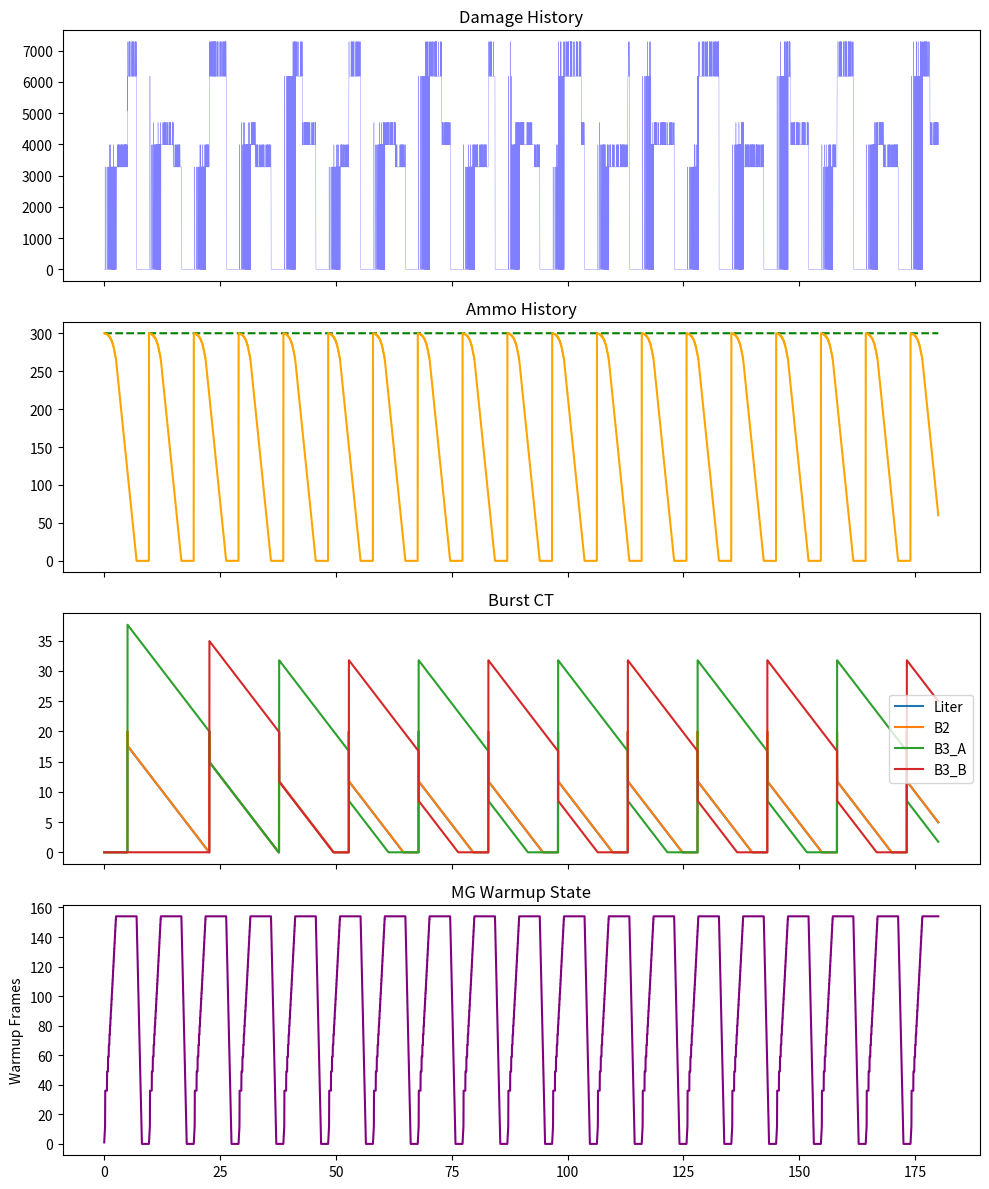

Here is the Python script that generated this plot:
import matplotlib.pyplot as plt
import random
import math

# --- 1. 定数・データ定義 ---

# MGの発射間隔テーブル (射撃回数 -> 必要フレーム)
# 35発目以降は1Fになるように定義
MG_SHOT_TABLE = [
    (1, 24), (2, 13), (3, 10), (4, 8), (5, 7), (6, 6), (7, 5), (8, 5), (9, 4), (10, 4), 
    (11, 4), (12, 3), (13, 3), (14, 3), (15, 3), (16, 3), (17, 3), (18, 2), (19, 2), (20, 2), 
    (21, 2), (22, 2), (23, 2), (24, 2), (25, 2), (26, 2), (27, 2), (28, 2), (29, 2), (30, 2), 
    (31, 2), (32, 2), (33, 2), (34, 2), 
    # 【修正】ここから1Fを追加
    (35, 1)
]

# 累計フレーム(射撃準備除く)から射撃間隔を引くためのマップを作成
MG_WARMUP_MAP = []
current_sum = 0
for idx, interval in MG_SHOT_TABLE:
    MG_WARMUP_MAP.append({'start': current_sum, 'interval': interval})
    current_sum += interval
    
# ウォームアップ最大値 (154F = 射撃準備12F + 射撃累計142F)
# テーブル最後の35発目(1F)に到達するまでの時間
MG_MAX_WARMUP_TIME = 154

class WeaponConfig:
    def __init__(self, name, w_type, multiplier, max_ammo, reload_frames, windup_frames, winddown_frames, charge_time=0):
        self.name = name
        self.type = w_type # "RL", "SR", "MG", "AR", "SMG", "SG"
        self.multiplier = multiplier
        self.max_ammo = max_ammo
        self.base_reload = reload_frames
        self.base_windup = windup_frames
        self.base_winddown = winddown_frames
        self.base_charge_time = charge_time

class DamageProfile:
    @staticmethod
    def create(**kwargs):
        profile = {
            'hit_rate': 1.0, 'core_hit_rate': 0.0, 'crit_rate': 0.15,
            'charge_mult': 1.0,
            'is_weapon_attack': False, 'range_bonus_active': False,
            'is_charge_attack': False, 'is_part_damage': False,
            'is_pierce': False, 'is_ignore_def': False,
            'is_dot': False, 'is_sticky': False, 'is_explosive': False,
            'is_split': False, 'is_elemental': False,
            'burst_buff_enabled': True,
            'force_full_burst': False, 
        }
        profile.update(kwargs)
        return profile

class Skill:
    def __init__(self, name, trigger_type, trigger_value, effect_type, **kwargs):
        self.name = name
        self.trigger_type = trigger_type
        self.trigger_value = trigger_value
        self.effect_type = effect_type
        self.kwargs = kwargs

class BuffManager:
    def __init__(self):
        self.buffs = {}

    def add_buff(self, buff_type, value, duration_frames, current_frame, source=None):
        if buff_type not in self.buffs: self.buffs[buff_type] = []
        
        existing_buff = None
        if source is not None:
            for b in self.buffs[buff_type]:
                if b.get('source') == source:
                    existing_buff = b
                    break
        
        if existing_buff:
            existing_buff['end_frame'] = current_frame + duration_frames
            existing_buff['val'] = value 
        else:
            self.buffs[buff_type].append({
                'val': value, 
                'end_frame': current_frame + duration_frames,
                'source': source
            })

    def get_total_value(self, buff_type, current_frame):
        if buff_type not in self.buffs: return 0.0
        valid_buffs = [b for b in self.buffs[buff_type] if b['end_frame'] >= current_frame]
        self.buffs[buff_type] = valid_buffs
        return sum(b['val'] for b in valid_buffs)
    
    def get_active_buffs(self, buff_type, current_frame):
        if buff_type not in self.buffs: return []
        valid_buffs = [b for b in self.buffs[buff_type] if b['end_frame'] >= current_frame]
        self.buffs[buff_type] = valid_buffs
        return [b['val'] for b in valid_buffs]

class BurstCharacter:
    def __init__(self, name, stage, cooldown_sec, skill=None):
        self.name = name
        self.stage = stage 
        self.base_cooldown = cooldown_sec
        self.current_cooldown = 0 
        self.skill = skill 

# --- 2. シミュレーションエンジン ---

def round_half_up(n):
    return math.floor(n + 0.5)

class NikkeSimulator:
    def __init__(self, weapon_config, skills, burst_rotation):
        self.FPS = 60
        self.TOTAL_FRAMES = 180 * self.FPS
        
        self.BASE_ATK = 21307
        self.ENEMY_DEF = 0 
        
        # 武器設定
        self.weapon = weapon_config
        self.current_max_ammo = self.weapon.max_ammo
        self.current_ammo = self.current_max_ammo
        
        self.skills = skills
        self.buff_manager = BuffManager()
        self.burst_rotation = burst_rotation
        self.burst_indices = [0, 0, 0] 
        self.all_burst_chars = []
        for stage_list in burst_rotation:
            for char in stage_list:
                self.all_burst_chars.append(char)

        # ステート管理
        self.state = "READY"
        self.state_timer = 0
        self.burst_state = "GEN" 
        self.burst_timer = 0
        self.current_action_duration = 0
        
        # MG用ステート
        self.mg_warmup_frames = 0
        self.mg_decay_rate = 154.0 / 68.0 # 68Fで最大(154)から0へ
        
        self.total_shots = 0
        self.total_damage = 0
        self.active_dots = {}
        self.liter_stack_count = 0
        
        self.damage_breakdown = {'Weapon Attack': 0}
        for s in skills:
            if s.effect_type in ['damage', 'dot']:
                self.damage_breakdown[s.name] = 0
        for char in self.all_burst_chars:
            if char.skill and char.skill.effect_type in ['damage', 'dot']:
                self.damage_breakdown[char.skill.name] = 0

        self.history = {'frame': [], 'damage': [], 'current_ammo': [], 'max_ammo': [], 'warmup': []}
        for char in self.all_burst_chars:
            self.history[f'ct_{char.name}'] = []

    def calculate_reduced_frame(self, original_frame, rate_buff, fixed_buff):
        reduction = round_half_up(original_frame * rate_buff + fixed_buff)
        new_frame = max(1, original_frame - reduction)
        return int(new_frame)

    def get_buffed_frames(self, frame_type, original_frame, current_frame):
        rate = self.buff_manager.get_total_value(f'{frame_type}_speed_rate', current_frame)
        fixed = self.buff_manager.get_total_value(f'{frame_type}_speed_fixed', current_frame)
        return self.calculate_reduced_frame(original_frame, rate, fixed)

    def update_max_ammo(self, frame):
        rate_buffs = self.buff_manager.get_active_buffs('max_ammo_rate', frame)
        fixed_buff_sum = self.buff_manager.get_total_value('max_ammo_fixed', frame)
        added_ammo = sum([round_half_up(self.weapon.max_ammo * rate) for rate in rate_buffs])
        self.current_max_ammo = int(self.weapon.max_ammo + added_ammo + fixed_buff_sum)
        if self.current_ammo > self.current_max_ammo:
            self.current_ammo = self.current_max_ammo

    # MGの発射間隔を取得
    def get_mg_interval(self):
        # 射撃準備時間(BaseWindup)を除いた有効射撃時間
        effective_time = max(0, self.mg_warmup_frames - self.weapon.base_windup)
        
        target_interval = 1 # デフォルト最大レート(1F)
        
        # テーブルを走査して現在のwarmup時間に対応するintervalを探す
        # マップは昇順なので、effective_time が start より小さければ、その直前の区間...
        # というより、「この区間より前」なので、ループ内で条件に合致した時点で確定させる
        
        # MG_WARMUP_MAP は [(start=0, int=24), (start=24, int=13), ...]
        # 例: time=10 -> start=24より小さい -> 該当なし(最初の24F区間)
        
        # 逆転の発想: 
        # テーブルの最後の要素から見て、effective_time が start 以上ならその interval
        # これが一番簡単
        
        found = False
        for entry in reversed(MG_WARMUP_MAP):
            if effective_time >= entry['start']:
                target_interval = entry['interval']
                found = True
                break
        
        if not found:
            # テーブルの最初より前（ありえないはずだが）
            target_interval = MG_WARMUP_MAP[0]['interval']
            
        return target_interval

    def calculate_strict_damage(self, base_atk, mult, profile, is_full_burst, frame):
        bm = self.buff_manager
        
        atk_rate = bm.get_total_value('atk_buff_rate', frame)
        atk_fixed = bm.get_total_value('atk_buff_fixed', frame)
        final_atk = (base_atk * (1.0 + atk_rate)) + atk_fixed
        
        def_debuff = bm.get_total_value('def_debuff', frame)
        current_def = 0 if profile['is_ignore_def'] else self.ENEMY_DEF
        effective_def = current_def * (1.0 - def_debuff)
        
        raw_damage_diff = final_atk - effective_def
        if raw_damage_diff <= 0: return 1.0
        layer_atk = raw_damage_diff
        
        weapon_buff = bm.get_total_value('weapon_dmg_buff', frame) if profile['is_weapon_attack'] else 0.0
        layer_weapon = mult * (1.0 + weapon_buff)
        
        bucket_val = 1.0
        if profile['burst_buff_enabled']:
            if is_full_burst or profile.get('force_full_burst', False):
                bucket_val += 0.50
        if profile['range_bonus_active']: bucket_val += 0.30
        if random.random() < profile['crit_rate']:
            bucket_val += (0.50 + bm.get_total_value('crit_dmg_buff', frame))
        if random.random() < profile['core_hit_rate']:
            core_buff = bm.get_total_value('core_dmg_buff', frame)
            bucket_val += (1.0 + core_buff)
        layer_crit = bucket_val
        
        layer_charge = 1.0
        if profile['is_charge_attack']:
            charge_ratio_buff = bm.get_total_value('charge_ratio_buff', frame)
            charge_dmg_buff = bm.get_total_value('charge_dmg_buff', frame)
            layer_charge = (profile['charge_mult'] * (1.0 + charge_ratio_buff)) + charge_dmg_buff
            
        bucket_dmg = 1.0
        bucket_dmg += bm.get_total_value('atk_dmg_buff', frame)
        if profile['is_part_damage']: bucket_dmg += bm.get_total_value('part_dmg_buff', frame)
        if profile['is_pierce']: bucket_dmg += bm.get_total_value('pierce_dmg_buff', frame)
        if profile['is_ignore_def']: bucket_dmg += bm.get_total_value('ignore_def_dmg_buff', frame)
        if profile['is_dot']: bucket_dmg += bm.get_total_value('dot_dmg_buff', frame)
        if profile['burst_buff_enabled'] and (is_full_burst or profile.get('force_full_burst', False)):
             bucket_dmg += bm.get_total_value('burst_dmg_buff', frame)
        layer_dmg = bucket_dmg
        
        layer_split = 1.0
        if profile['is_split']: layer_split += bm.get_total_value('split_dmg_buff', frame)
            
        layer_taken = 1.0 + bm.get_total_value('taken_dmg_debuff', frame)
        layer_elem = 1.0 + (bm.get_total_value('elemental_buff', frame) if profile['is_elemental'] else 0)
        
        return layer_atk * layer_weapon * layer_crit * layer_charge * layer_dmg * layer_split * layer_taken * layer_elem

    def apply_skill_effect(self, skill, frame, is_full_burst):
        dmg = 0
        if skill.effect_type == 'buff':
            self.buff_manager.add_buff(skill.kwargs['buff_type'], skill.kwargs['value'], skill.kwargs['duration'] * self.FPS, frame, source=skill.name)
        elif skill.effect_type == 'damage':
            dmg = self.calculate_strict_damage(self.BASE_ATK, skill.kwargs['multiplier'], skill.kwargs['profile'], is_full_burst, frame)
            self.total_damage += dmg
            self.damage_breakdown[skill.name] += dmg
        elif skill.effect_type == 'dot':
            self.active_dots[skill.name] = {'end_frame': frame + (skill.kwargs['duration'] * self.FPS), 'multiplier': skill.kwargs['multiplier'], 'profile': skill.kwargs['profile']}
        elif skill.effect_type == 'ammo_charge':
            charge_amount = skill.kwargs.get('fixed_value', 0)
            if self.current_ammo < self.current_max_ammo:
                self.current_ammo = min(self.current_max_ammo, self.current_ammo + charge_amount)
        return dmg

    def process_trigger(self, trigger_type, val, frame, is_full_burst):
        total_dmg = 0
        triggered_skills = []
        for skill in self.skills:
            if skill.trigger_type == trigger_type:
                is_triggered = False
                if skill.trigger_value <= 0 and trigger_type in ['shot_count', 'time_interval']: is_triggered = False 
                elif trigger_type == 'shot_count' and val > 0 and val % skill.trigger_value == 0: is_triggered = True
                elif trigger_type == 'time_interval' and val % (skill.trigger_value * self.FPS) == 0: is_triggered = True
                elif trigger_type == 'ammo_empty' and val == 0: is_triggered = True
                elif trigger_type == 'on_burst_enter' and trigger_type == trigger_type: is_triggered = True
                elif trigger_type == 'on_start': is_triggered = True
                if is_triggered: triggered_skills.append(skill)
        
        for skill in triggered_skills:
            if skill.effect_type == 'buff': total_dmg += self.apply_skill_effect(skill, frame, is_full_burst)
        for skill in triggered_skills:
            if skill.effect_type != 'buff': total_dmg += self.apply_skill_effect(skill, frame, is_full_burst)
        return total_dmg

    def update_cooldowns(self):
        for char in self.all_burst_chars:
            if char.current_cooldown > 0: char.current_cooldown -= 1

    def tick_burst_state(self, frame):
        is_full_burst = (self.burst_state == "FULL")
        if self.burst_state == "GEN":
            self.burst_timer += 1
            if self.burst_timer >= 5 * self.FPS:
                self.burst_state = "BURST_1"
                self.burst_timer = 0
        elif self.burst_state == "BURST_1":
            char_list = self.burst_rotation[0]
            idx = self.burst_indices[0]
            char = char_list[idx]
            if char.current_cooldown <= 0:
                char.current_cooldown = char.base_cooldown * self.FPS
                if char.skill: self.apply_skill_effect(char.skill, frame, is_full_burst)
                self.burst_indices[0] = (idx + 1) % len(char_list)
                self.burst_state = "BURST_2"
        elif self.burst_state == "BURST_2":
            char_list = self.burst_rotation[1]
            idx = self.burst_indices[1]
            char = char_list[idx]
            if char.current_cooldown <= 0:
                char.current_cooldown = char.base_cooldown * self.FPS
                if char.skill: self.apply_skill_effect(char.skill, frame, is_full_burst)
                self.burst_indices[1] = (idx + 1) % len(char_list)
                self.burst_state = "BURST_3"
        elif self.burst_state == "BURST_3":
            char_list = self.burst_rotation[2]
            idx = self.burst_indices[2]
            char = char_list[idx]
            if char.current_cooldown <= 0:
                char.current_cooldown = char.base_cooldown * self.FPS
                if char.skill: self.apply_skill_effect(char.skill, frame, is_full_burst)
                self.burst_indices[2] = (idx + 1) % len(char_list)
                self.burst_state = "FULL"
                self.burst_timer = 0
                self.liter_stack_count = min(3, self.liter_stack_count + 1)
                reduce_sec = 0.0
                if self.liter_stack_count >= 1: reduce_sec += 2.34
                if self.liter_stack_count >= 2: reduce_sec += 2.70
                if self.liter_stack_count >= 3: reduce_sec += 3.17
                reduce_frames = reduce_sec * self.FPS
                for c in self.all_burst_chars:
                    if c.current_cooldown > 0: c.current_cooldown = max(0, c.current_cooldown - reduce_frames)
                self.process_trigger('on_burst_enter', 0, frame, True)
        elif self.burst_state == "FULL":
            self.burst_timer += 1
            if self.burst_timer >= 10 * self.FPS:
                self.burst_state = "GEN"
                self.burst_timer = 0

    def tick_weapon_action(self, frame, is_full_burst):
        damage_this_frame = 0
        
        # MGのWarmup減衰 (射撃してない場合)
        if self.weapon.type == "MG" and self.state != "SHOOTING" and self.state != "READY": 
            self.mg_warmup_frames -= self.mg_decay_rate
            self.mg_warmup_frames = max(0, self.mg_warmup_frames)

        # === 武器種別ステートマシン ===
        
        # 1. RL / SR
        if self.weapon.type in ["RL", "SR"]:
            if self.state == "READY":
                if self.state_timer == 0:
                    self.current_action_duration = self.get_buffed_frames('attack', self.weapon.base_windup, frame)
                self.state_timer += 1
                if self.state_timer >= self.current_action_duration:
                    self.state = "CHARGING"
                    self.state_timer = 0
            elif self.state == "CHARGING":
                if self.state_timer == 0:
                    self.current_action_duration = self.get_buffed_frames('charge', self.weapon.base_charge_time, frame)
                self.state_timer += 1
                if self.state_timer >= self.current_action_duration:
                    self.state = "SHOOTING"
                    self.state_timer = 0
            elif self.state == "SHOOTING":
                self.total_shots += 1
                self.current_ammo -= 1
                prof = DamageProfile.create(is_weapon_attack=True, range_bonus_active=False, core_hit_rate=1.0, is_charge_attack=True, charge_mult=2.5) 
                dmg = self.calculate_strict_damage(self.BASE_ATK, self.weapon.multiplier, prof, is_full_burst, frame)
                self.total_damage += dmg
                self.damage_breakdown['Weapon Attack'] += dmg
                damage_this_frame += dmg
                damage_this_frame += self.process_trigger('shot_count', self.total_shots, frame, is_full_burst)
                damage_this_frame += self.process_trigger('ammo_empty', self.current_ammo, frame, is_full_burst)
                self.state = "WINDDOWN"
                self.state_timer = 0
            elif self.state == "WINDDOWN":
                if self.state_timer == 0:
                    self.current_action_duration = self.get_buffed_frames('attack', self.weapon.base_winddown, frame)
                self.state_timer += 1
                if self.state_timer >= self.current_action_duration:
                    self.state_timer = 0
                    self.state = "RELOADING" if self.current_ammo <= 0 else "READY"
            elif self.state == "RELOADING":
                if self.state_timer == 0:
                    self.current_action_duration = self.get_buffed_frames('reload', self.weapon.base_reload, frame)
                self.state_timer += 1
                if self.state_timer >= self.current_action_duration:
                    self.current_ammo = self.current_max_ammo
                    self.state = "READY"
                    self.state_timer = 0

        # 2. MG
        elif self.weapon.type == "MG":
            if self.state == "READY":
                if self.state_timer == 0:
                    self.current_action_duration = self.get_buffed_frames('attack', self.weapon.base_windup, frame)
                
                # 準備中もWarmupを加算
                self.mg_warmup_frames += 1
                self.mg_warmup_frames = min(MG_MAX_WARMUP_TIME, self.mg_warmup_frames)

                self.state_timer += 1
                if self.state_timer >= self.current_action_duration:
                    self.state = "SHOOTING"
                    self.state_timer = 0 
            
            elif self.state == "SHOOTING":
                interval = self.get_mg_interval()
                
                if self.state_timer == 0:
                    self.total_shots += 1
                    self.current_ammo -= 1
                    
                    prof = DamageProfile.create(is_weapon_attack=True, range_bonus_active=True, core_hit_rate=1.0)
                    dmg = self.calculate_strict_damage(self.BASE_ATK, self.weapon.multiplier, prof, is_full_burst, frame)
                    self.total_damage += dmg
                    self.damage_breakdown['Weapon Attack'] += dmg
                    damage_this_frame += dmg
                    
                    damage_this_frame += self.process_trigger('shot_count', self.total_shots, frame, is_full_burst)
                    damage_this_frame += self.process_trigger('ammo_empty', self.current_ammo, frame, is_full_burst)
                    
                    # 撃った分の時間をWarmupに加算 (間隔分進む)
                    self.mg_warmup_frames += interval
                    self.mg_warmup_frames = min(MG_MAX_WARMUP_TIME, self.mg_warmup_frames)
                    
                    if self.current_ammo <= 0:
                        self.state = "WINDDOWN"
                        self.state_timer = 0
                    else:
                        self.state_timer = interval - 1 
                        if self.state_timer < 0: self.state_timer = 0
                else:
                    # インターバル待ち
                    self.state_timer -= 1

            elif self.state == "WINDDOWN":
                if self.state_timer == 0:
                    self.current_action_duration = self.get_buffed_frames('attack', self.weapon.base_winddown, frame)
                self.state_timer += 1
                if self.state_timer >= self.current_action_duration:
                    self.state_timer = 0
                    self.state = "RELOADING" 
                
            elif self.state == "RELOADING":
                if self.state_timer == 0:
                    self.current_action_duration = self.get_buffed_frames('reload', self.weapon.base_reload, frame)
                self.state_timer += 1
                if self.state_timer >= self.current_action_duration:
                    self.current_ammo = self.current_max_ammo
                    self.state = "READY"
                    self.state_timer = 0

        # 3. SMG / AR / SG (固定レート)
        else: 
            # 簡易実装
            fire_interval = 3 
            if self.state == "READY":
                if self.state_timer == 0: self.current_action_duration = self.get_buffed_frames('attack', self.weapon.base_windup, frame)
                self.state_timer += 1
                if self.state_timer >= self.current_action_duration: self.state = "SHOOTING"; self.state_timer = 0
            elif self.state == "SHOOTING":
                if self.state_timer == 0:
                    self.total_shots += 1
                    self.current_ammo -= 1
                    prof = DamageProfile.create(is_weapon_attack=True, range_bonus_active=True, core_hit_rate=1.0)
                    dmg = self.calculate_strict_damage(self.BASE_ATK, self.weapon.multiplier, prof, is_full_burst, frame)
                    self.total_damage += dmg
                    self.damage_breakdown['Weapon Attack'] += dmg
                    damage_this_frame += dmg
                    damage_this_frame += self.process_trigger('shot_count', self.total_shots, frame, is_full_burst)
                    damage_this_frame += self.process_trigger('ammo_empty', self.current_ammo, frame, is_full_burst)
                    if self.current_ammo <= 0: self.state = "WINDDOWN"; self.state_timer = 0
                    else: self.state_timer = fire_interval - 1
                else: self.state_timer -= 1
            elif self.state == "WINDDOWN":
                if self.state_timer == 0: self.current_action_duration = self.get_buffed_frames('attack', self.weapon.base_winddown, frame)
                self.state_timer += 1
                if self.state_timer >= self.current_action_duration: self.state_timer=0; self.state = "RELOADING"
            elif self.state == "RELOADING":
                if self.state_timer == 0: self.current_action_duration = self.get_buffed_frames('reload', self.weapon.base_reload, frame)
                self.state_timer += 1
                if self.state_timer >= self.current_action_duration: self.current_ammo = self.current_max_ammo; self.state = "READY"; self.state_timer=0

        return damage_this_frame

    def tick(self, frame):
        self.tick_burst_state(frame)
        self.update_cooldowns()
        self.update_max_ammo(frame)
        
        is_full_burst = (self.burst_state == "FULL")
        damage_this_frame = 0

        # DoT
        if frame % 60 == 0:
            for name, dot in list(self.active_dots.items()):
                if frame <= dot['end_frame']:
                    dmg = self.calculate_strict_damage(self.BASE_ATK, dot['multiplier'], dot['profile'], is_full_burst, frame)
                    self.total_damage += dmg
                    self.damage_breakdown[name] += dmg
                    damage_this_frame += dmg
                else:
                    del self.active_dots[name]

        damage_this_frame += self.process_trigger('time_interval', frame, frame, is_full_burst)
        
        # Weapon Action
        damage_this_frame += self.tick_weapon_action(frame, is_full_burst)

        self.history['frame'].append(frame/60)
        self.history['damage'].append(damage_this_frame)
        self.history['current_ammo'].append(self.current_ammo)
        self.history['max_ammo'].append(self.current_max_ammo)
        self.history['warmup'].append(self.mg_warmup_frames) 
        for char in self.all_burst_chars:
            self.history[f'ct_{char.name}'].append(char.current_cooldown / 60)

    def run(self):
        self.process_trigger('on_start', 0, 0, False)
        for frame in range(1, self.TOTAL_FRAMES + 1):
            self.tick(frame)
        self.plot_results()
        return self.damage_breakdown

    def plot_results(self):
        fig, (ax1, ax2, ax3, ax4) = plt.subplots(4, 1, figsize=(10, 12), sharex=True)
        ax1.plot(self.history['frame'], self.history['damage'], color='blue', linewidth=0.3, alpha=0.5)
        ax1.set_title('Damage History')
        
        ax2.plot(self.history['frame'], self.history['max_ammo'], color='green', linestyle='--')
        ax2.plot(self.history['frame'], self.history['current_ammo'], color='orange')
        ax2.set_title('Ammo History')
        
        for char in self.all_burst_chars:
            ax3.plot(self.history['frame'], self.history[f'ct_{char.name}'], label=f'{char.name}')
        ax3.set_title('Burst CT')
        ax3.legend()
        
        if self.weapon.type == "MG":
            ax4.plot(self.history['frame'], self.history['warmup'], color='purple')
            ax4.set_title('MG Warmup State')
            ax4.set_ylabel('Warmup Frames')
        
        plt.tight_layout()
        plt.show()

# --- 実行 ---

# 1. 武器設定 (MG)
mg_config = WeaponConfig(
    name="Machine Gun",
    w_type="MG",
    multiplier=0.0557, # 5.57%
    max_ammo=300,
    reload_frames=150,
    windup_frames=12,
    winddown_frames=10
)

# 2. バースト設定
liter_skill = Skill("Liter Burst", "manual", 0, "buff",
    buff_type='atk_buff_rate', value=0.66, duration=5)
b1_liter = BurstCharacter("Liter", 1, 20, liter_skill)
b2_char = BurstCharacter("B2", 2, 20, None)
b3_a = BurstCharacter("B3_A", 3, 40, None)
b3_b = BurstCharacter("B3_B", 3, 40, None)
burst_rotation = [ [b1_liter], [b2_char], [b3_a, b3_b] ]

# 3. その他のスキル
s_atk_passive = Skill("Passive ATK", "on_start", 0, "buff",
    buff_type='atk_buff_rate', value=0.20, duration=999999)

# 実行
sim = NikkeSimulator(mg_config, [s_atk_passive], burst_rotation)
breakdown = sim.run()

print("【MGシミュレーション結果】")
print(f"総発射回数: {sim.total_shots}回")
for name, val in breakdown.items():
    print(f"{name.ljust(25)}: {val:12,.0f}")